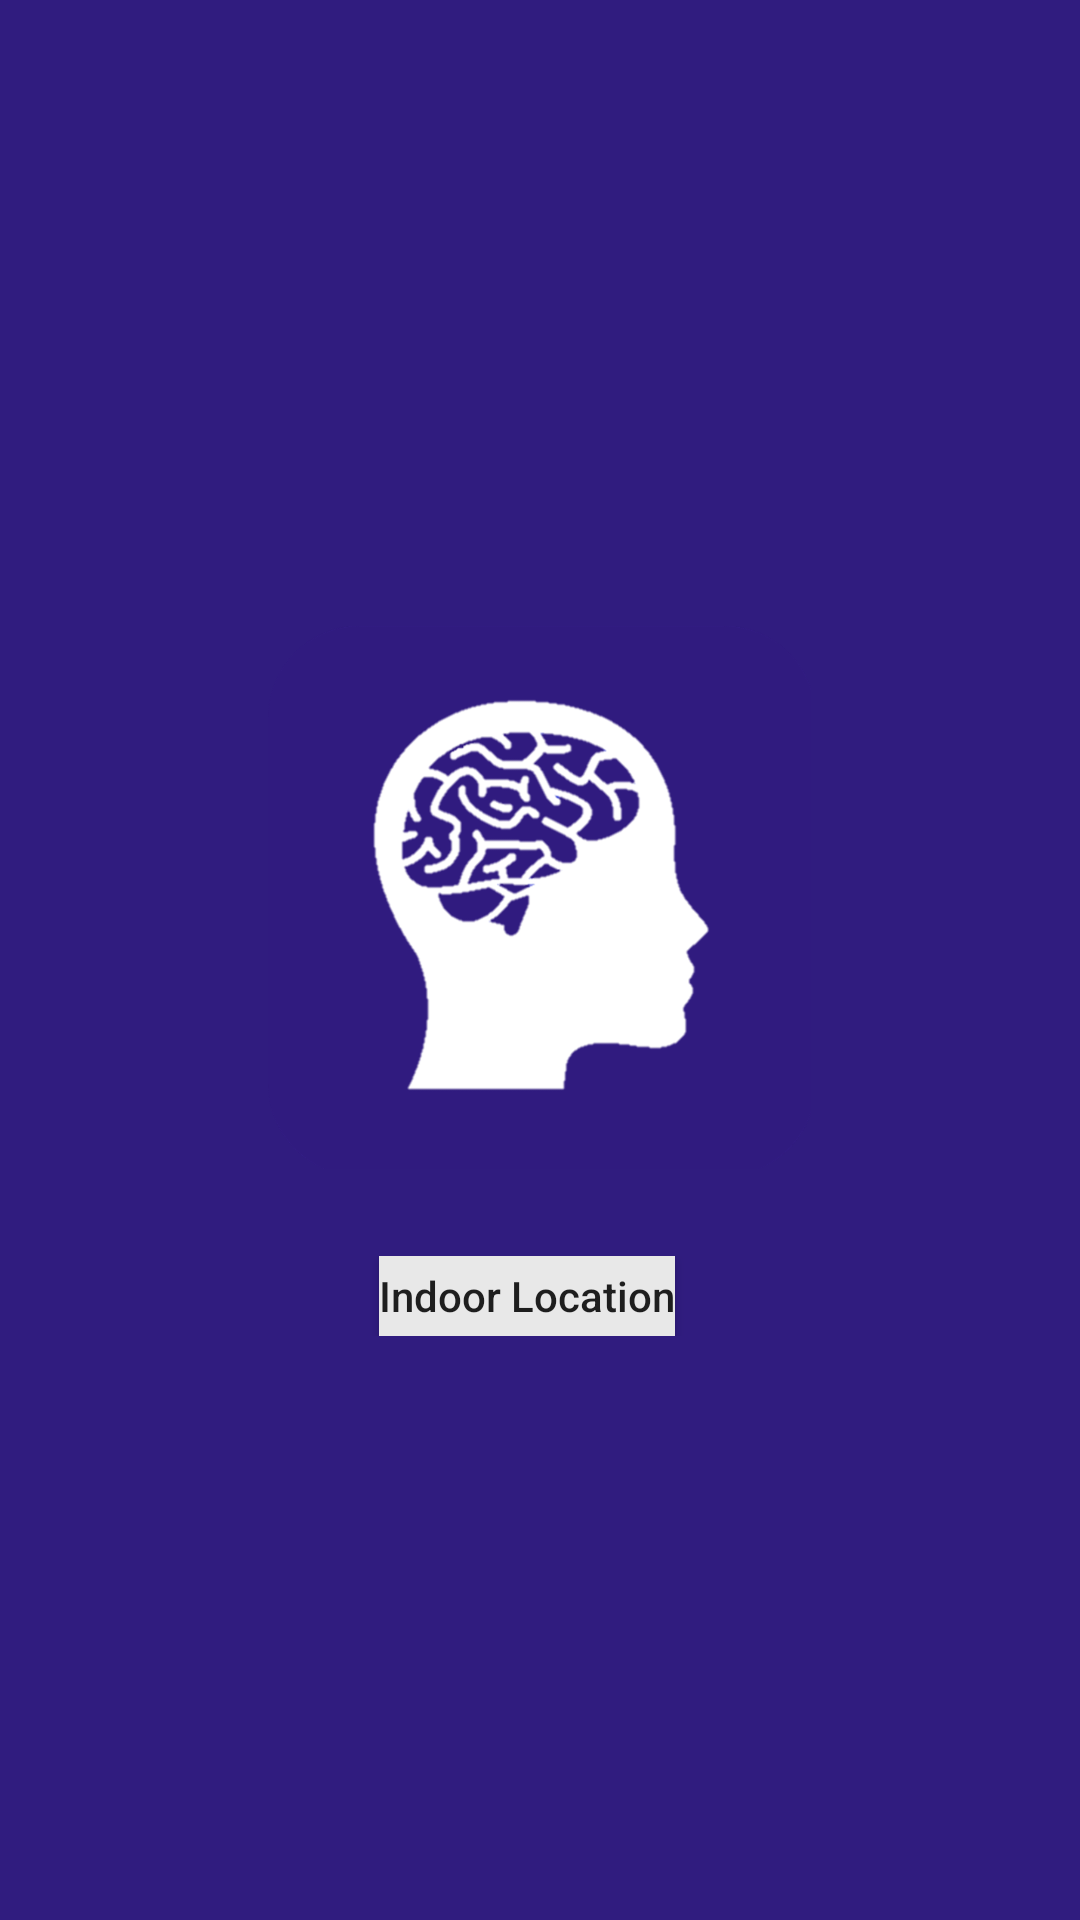

Here is an Android app screen rendered from its layout file. Give the layout XML and the strings, colors and styles it references.
<!-- AndroidManifest.xml: application theme AppTheme -->
<!-- res/layout/home.xml -->
<?xml version="1.0" encoding="utf-8"?>
<LinearLayout xmlns:android="http://schemas.android.com/apk/res/android"
    xmlns:app="http://schemas.android.com/apk/res-auto"
    android:layout_width="match_parent"
    android:layout_height="match_parent"
    android:paddingLeft="16dp"
    android:paddingRight="16dp"
    android:gravity="center"
    android:background="@color/colorPrimary"
    android:orientation="vertical"
    android:weightSum="1">

    <ImageView
        android:layout_width="181dp"
        android:layout_height="209dp"
        android:background="@android:color/transparent"
        app:srcCompat="@drawable/logo"
        android:layout_marginBottom="15dp" />

    <LinearLayout
        android:layout_width="match_parent"
        android:layout_height="wrap_content"
        android:orientation="horizontal"
        android:gravity="center">

        <Button
            android:layout_width="wrap_content"
            android:layout_height="80px"
            android:id="@+id/profileButton"
            android:onClick="goToIndoorLocation"
            android:text="@string/indoorLocationButton"
            android:textAllCaps="false"
            android:layout_marginRight="25px"
            android:background="@color/colorButtonPrimary"/>
    </LinearLayout>

</LinearLayout>
<!-- resources referenced by this layout -->
<resources>
  <color name="colorButtonPrimary">#e8e8e8</color>
  <color name="colorPrimary">#301C7F</color>
  <!-- drawable logo: png bitmap (drawable, 90318 bytes) -->
  <string name="indoorLocationButton">Indoor Location</string>
  <style name="AppTheme" parent="Theme.AppCompat.Light.DarkActionBar">
          
          <item name="colorPrimary">@color/colorPrimary</item>
          <item name="colorPrimaryDark">@color/colorPrimaryDark</item>
          <item name="colorAccent">@color/colorAccent</item>
      </style>
  <color name="colorPrimaryDark">#301C7F</color>
  <color name="colorAccent">#c3b8ef</color>
</resources>
